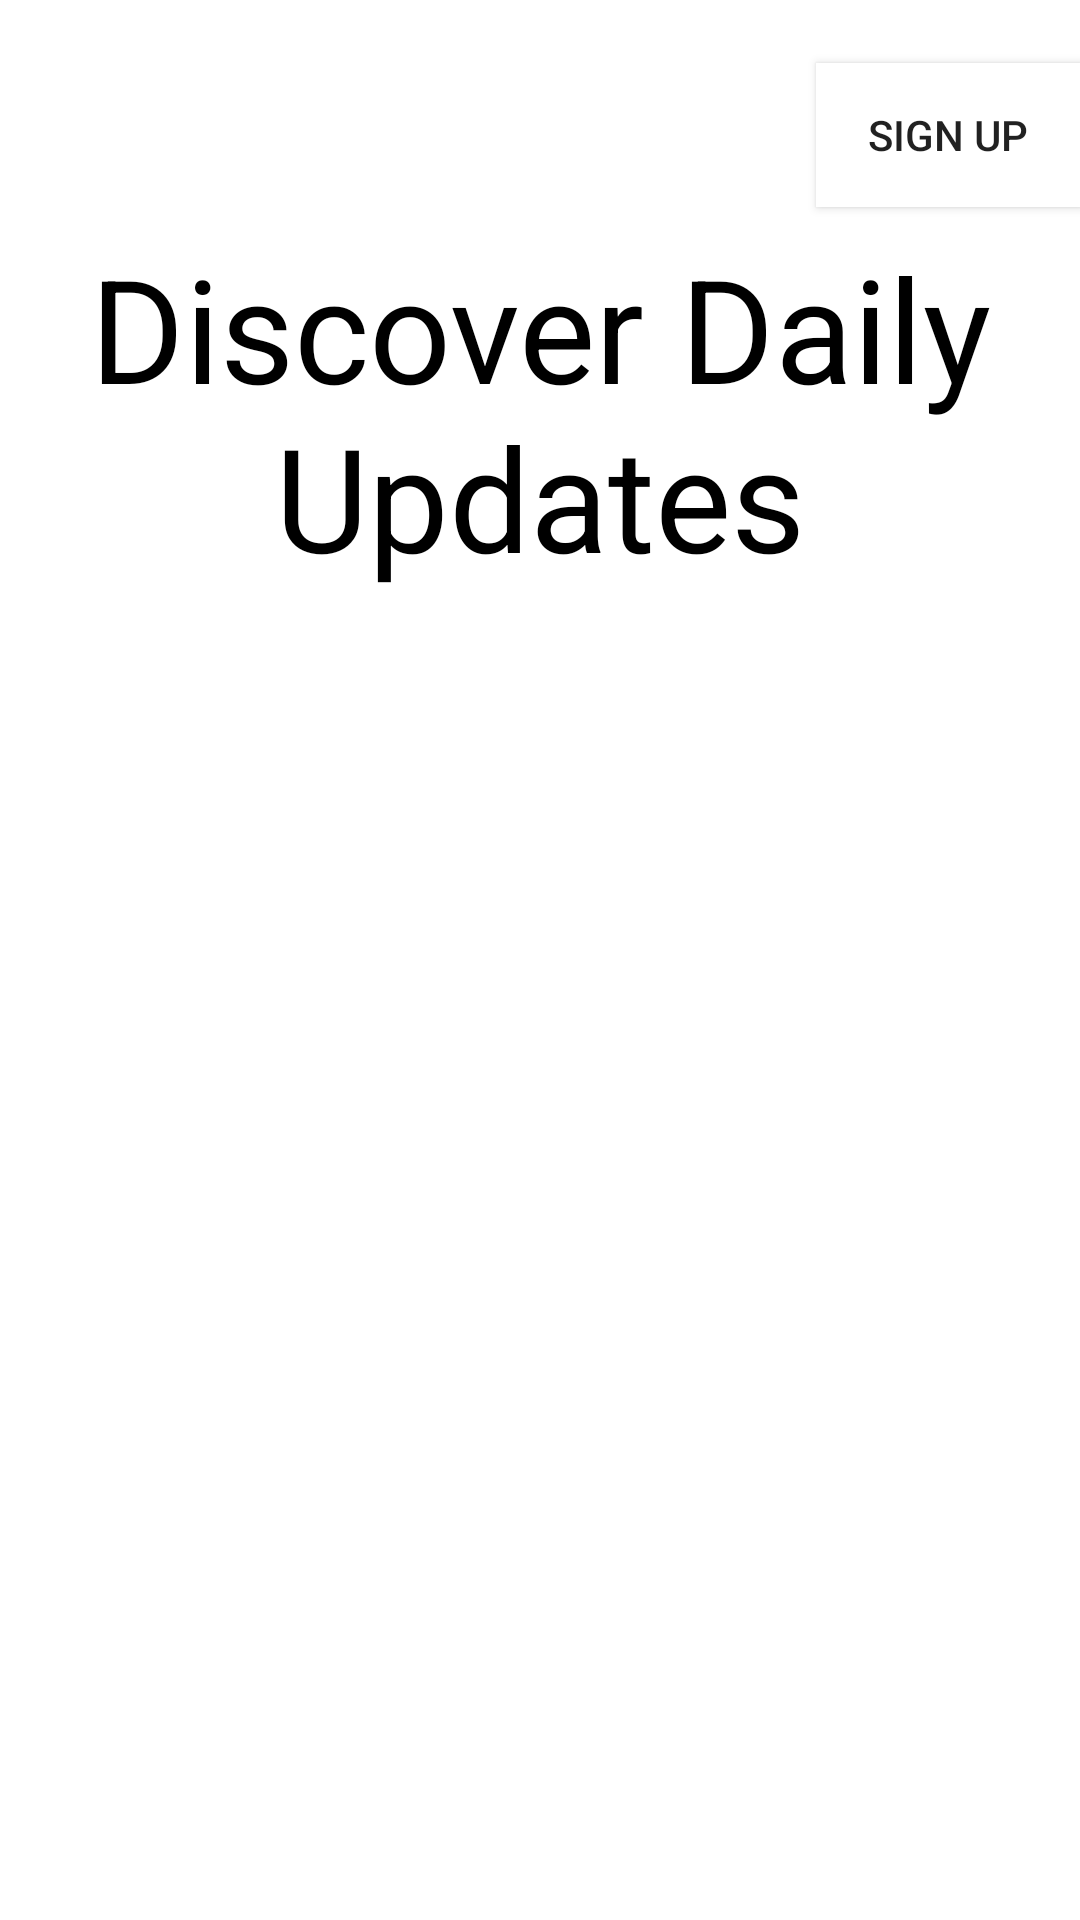

Reconstruct the res/layout file that produces this screen, plus the resources it refers to.
<!-- AndroidManifest.xml: application theme Theme.FootballFanatix -->
<!-- res/layout/activity_main.xml -->
<?xml version="1.0" encoding="utf-8"?>
<androidx.constraintlayout.widget.ConstraintLayout xmlns:android="http://schemas.android.com/apk/res/android"
    xmlns:app="http://schemas.android.com/apk/res-auto"
    xmlns:tools="http://schemas.android.com/tools"
    android:layout_width="match_parent"
    android:layout_height="match_parent"
    tools:context=".MainActivity">

    <ImageView
        android:id="@+id/imageView"
        android:layout_width="438dp"
        android:layout_height="757dp"
        app:layout_constraintBottom_toBottomOf="parent"
        app:layout_constraintEnd_toEndOf="parent"
        app:layout_constraintStart_toStartOf="parent"
        app:layout_constraintTop_toTopOf="parent"
        app:layout_constraintVertical_bias="0.495"
        app:srcCompat="@drawable/logo" />

    <TextView
        android:id="@+id/textView2"
        android:layout_width="wrap_content"
        android:layout_height="wrap_content"
        android:gravity="center"
        android:text="Discover Daily Updates"
        android:textColor="@color/black"
        android:textSize="48sp"
        app:layout_constraintBottom_toBottomOf="parent"
        app:layout_constraintEnd_toEndOf="parent"
        app:layout_constraintHorizontal_bias="0.0"
        app:layout_constraintStart_toStartOf="parent"
        app:layout_constraintTop_toTopOf="parent"
        app:layout_constraintVertical_bias="0.148" />

    <Button
        android:id="@+id/btnDiscover"
        android:layout_width="wrap_content"
        android:layout_height="wrap_content"
        android:background="@color/white"
        android:text="Sign Up"
        app:layout_constraintBottom_toTopOf="@+id/textView2"
        app:layout_constraintEnd_toEndOf="parent"
        app:layout_constraintHorizontal_bias="1.0"
        app:layout_constraintStart_toStartOf="parent"
        app:layout_constraintTop_toTopOf="parent"
        app:layout_constraintVertical_bias="0.727"
        tools:ignore="TextContrastCheck" />

</androidx.constraintlayout.widget.ConstraintLayout>
<!-- resources referenced by this layout -->
<resources>
  <style name="Theme.FootballFanatix" parent="Theme.MaterialComponents.DayNight.DarkActionBar">
          
          <item name="colorPrimary">@color/purple_500</item>
          <item name="colorPrimaryVariant">@color/purple_700</item>
          <item name="colorOnPrimary">@color/white</item>
          
          <item name="colorSecondary">@color/teal_200</item>
          <item name="colorSecondaryVariant">@color/teal_700</item>
          <item name="colorOnSecondary">@color/black</item>
          
          <item name="android:statusBarColor" tools:targetApi="l">?attr/colorPrimaryVariant</item>
          
      </style>
  <!-- not gathered from this repository: default colours our renderer supplied (Android Studio template values) -->
  <color name="purple_500">#FF6200EE</color>
  <color name="purple_700">#FF3700B3</color>
  <color name="teal_200">#FF03DAC5</color>
  <color name="teal_700">#FF018786</color>
  <color name="black">#FF000000</color>
  <color name="white">#FFFFFFFF</color>
</resources>
